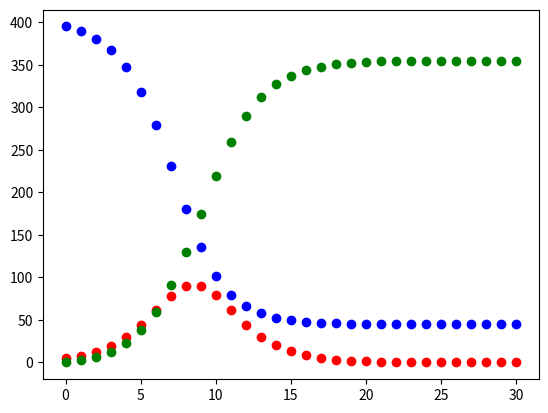

Write the Python code that produced this figure.
from matplotlib import pyplot
import numpy as np

def calcS(s, a, i): 
    return s - (a*s*i)

def calcI(s, a, i, rate): 
    return i + (a * s * i) - (rate * i)

def calcR(r, rate, i): 
    return r + rate*i

def main(): 
    L = 30
    N = 400
    I = 5
    S = N-I
    I1 = 8
    r = .5
    a = (I1-I+r*I)/(I*S)
    iArr = [I]
    sArr = [N-I]
    rArr = [0]

    for i in np.arange(1, L+1): 
        sArr.append(calcS(sArr[i-1], a, iArr[i-1]))
        iArr.append(calcI(sArr[i-1], a, iArr[i-1], r))
        rArr.append(calcR(rArr[i-1], r, iArr[i-1]))

    pyplot.plot(sArr, 'bo')
    pyplot.plot(iArr, 'ro')
    pyplot.plot(rArr, 'go')
    pyplot.show()

if __name__ == "__main__": 
    main() 
